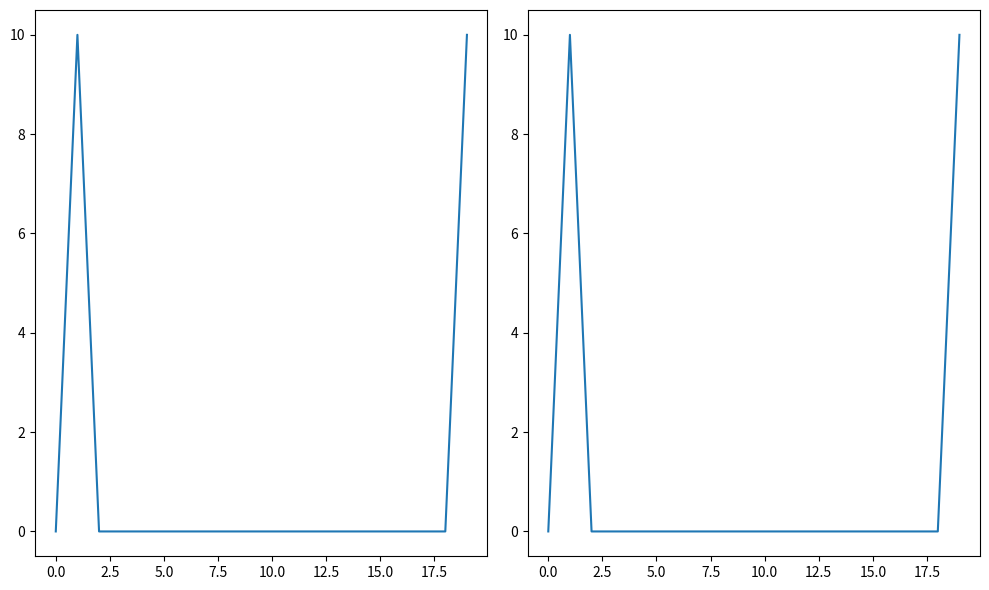

The matplotlib source for this figure:
import numpy as np
import matplotlib.pyplot as plt

n = 20

t = np.arange(n)
x = np.sin(2 * np.pi * t / n)   

d = 2
y = np.roll(x, d) 

X = np.fft.fft(x)
Y = np.fft.fft(y)

print(X)
print(Y)

fig, axs = plt.subplots(1, 2, figsize=(10, 6))
# axs[0].plot(Y)
# axs[1].plot(X)
axs[0].plot(np.abs(X))  
axs[1].plot(np.abs(Y))  

plt.tight_layout()
plt.show()

r0 = np.fft.ifft(X * np.conj(Y)).real
d0 = np.argmax(r0)

r1 = np.fft.ifft(np.conj(X) * Y).real
d1 = np.argmax(r1)

r2 = np.fft.ifft(Y / X).real
d2 = np.argmax(r2)


print("Deplasarea reală d =", d)

print("\nRezultat metoda 0: " + str(d0))
print(np.round(r0, 3))
# d0 reprezinta cu cat trebuie deplasat y ca sa devina x
# din acest motiv se afiseaza 18 si nu 2

print("\nRezultat metoda 1: " + str(d1))
print(np.round(r1, 3))
# d1 reprezinta cu cat trebuie deplasat x ca sa devina y

print("\nRezultat metoda 2:"+ str(d2))
print(np.round(r2, 3))
# d2 reprezinta deplasarea circulara, d2=d
